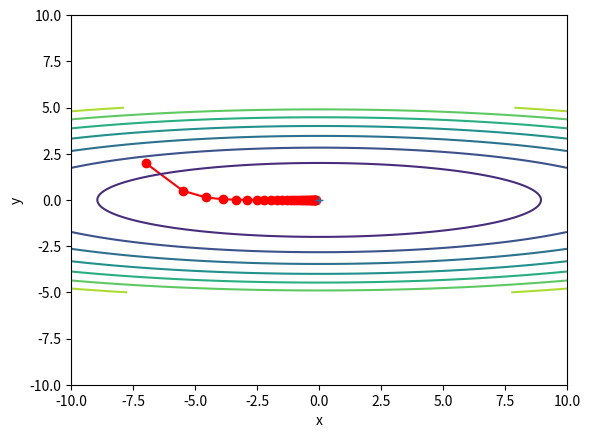

Here is the Python script that generated this plot:
#!/usr/bin/env python
# _*_ coding:utf-8 _*_

import numpy as np
import matplotlib.pyplot as plt

class AdaGrad:
    def __init__(self, lr=1.5):
        self.lr = lr
        self.h = None
    
    def update(self, params, grads):
        if self.h is None:
            self.h = {}
            for key, val in params.items():
                self.h[key] = np.zeros_like(val)
        for key in params.keys():
            self.h[key] += grads[key] * grads[key]
            params[key] -= self.lr * grads[key] / (np.sqrt(self.h[key]) + 1e-7)


def f(x, y):
    return x**2 / 20.0 + y**2

def df(x, y):
    return x / 10.0, 2.0*y

init_pos = (-7.0, 2.0)
params = {}
params['x'], params['y'] = init_pos[0], init_pos[1]
grads = {}
grads['x'], grads['y'] = 0, 0

x_history = []
y_histroy = []
optimizer = AdaGrad()

for i in range(30):
    x_history.append(params['x'])
    y_histroy.append(params['y'])
    grads['x'], grads['y'] = df(params['x'], params['y'])
    optimizer.update(params, grads)
    
x = np.arange(-10, 10, 0.01)
y = np.arange(-5, 5, 0.01)

X, Y = np.meshgrid(x, y)
print(X, Y)
Z = f(X, Y)
mask = X > 7

plt.plot(x_history, y_histroy, 'o-', color='red')
plt.contour(X, Y, Z)
plt.ylim(-10, 10)
plt.xlim(-10, 10)
plt.plot(0, 0, '+')
plt.xlabel("x")
plt.ylabel("y")
plt.show()
